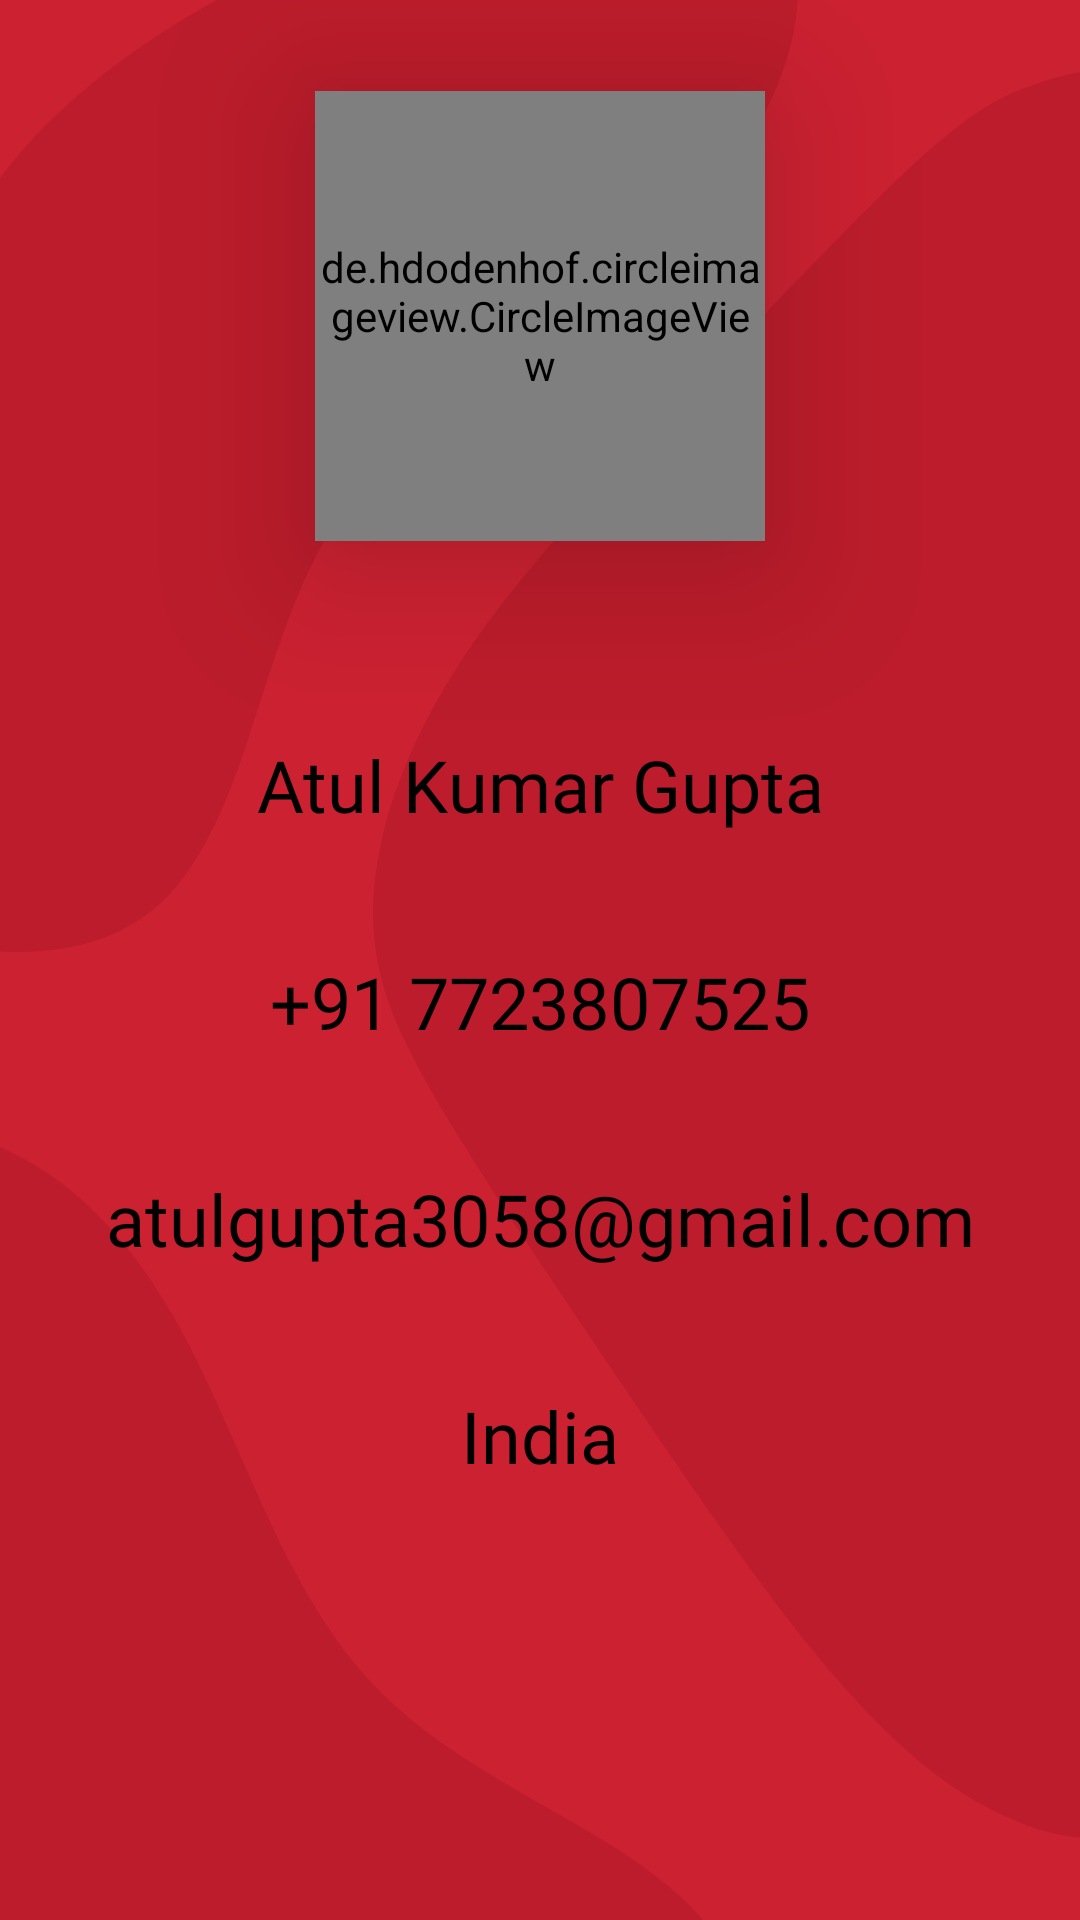

Here is an Android app screen rendered from its layout file. Give the layout XML and the strings, colors and styles it references.
<!-- AndroidManifest.xml: application theme Theme.Restra -->
<!-- res/layout/fragment_profile.xml -->
<?xml version="1.0" encoding="utf-8"?>
<androidx.constraintlayout.widget.ConstraintLayout xmlns:android="http://schemas.android.com/apk/res/android"
    xmlns:app="http://schemas.android.com/apk/res-auto"
    android:layout_width="match_parent"
    android:layout_height="match_parent"
    android:background="@drawable/welcome_screen">


    <LinearLayout
        android:id="@+id/linearLayout"
        android:layout_width="match_parent"
        android:layout_height="wrap_content"
        android:layout_marginHorizontal="10dp"
        android:background="@drawable/custom_profile_background"
        android:elevation="20dp"
        android:orientation="vertical"
        android:paddingVertical="30dp"
        app:layout_constraintBottom_toBottomOf="parent"
        app:layout_constraintLeft_toLeftOf="parent"
        app:layout_constraintRight_toRightOf="parent"
        app:layout_constraintTop_toTopOf="parent">

        <TextView
            android:id="@+id/txtUserName"
            style="@style/TextAppearance.AppCompat.Headline"
            android:layout_width="match_parent"
            android:layout_height="wrap_content"
            android:layout_marginHorizontal="15dp"
            android:layout_marginTop="100dp"
            android:background="@drawable/custom_input_box"
            android:fontFamily="@font/n_bold"
            android:padding="10dp"
            android:text="Atul Kumar Gupta"
            android:textAlignment="center"
            android:textColor="@color/black" />

        <TextView
            android:id="@+id/txtPhoneNumber"
            style="@style/TextAppearance.AppCompat.Headline"
            android:layout_width="match_parent"
            android:layout_height="wrap_content"
            android:layout_marginHorizontal="15dp"
            android:layout_marginTop="20dp"
            android:background="@drawable/custom_input_box"
            android:fontFamily="@font/n_bold"
            android:padding="10dp"
            android:text="+91 7723807525"
            android:textAlignment="center"
            android:textColor="@color/black" />

        <TextView
            android:id="@+id/txtEmailAddress"
            style="@style/TextAppearance.AppCompat.Headline"
            android:layout_width="match_parent"
            android:layout_height="wrap_content"
            android:layout_marginHorizontal="15dp"
            android:layout_marginTop="20dp"
            android:background="@drawable/custom_input_box"
            android:fontFamily="@font/n_bold"
            android:padding="10dp"
            android:text="atulgupta3058@gmail.com"
            android:textAlignment="center"
            android:textColor="@color/black" />

        <TextView
            android:id="@+id/txtDeliveryAddress"
            style="@style/TextAppearance.AppCompat.Headline"
            android:layout_width="match_parent"
            android:layout_height="wrap_content"
            android:layout_marginHorizontal="15dp"
            android:layout_marginTop="20dp"
            android:background="@drawable/custom_input_box"
            android:fontFamily="@font/n_bold"
            android:padding="10dp"
            android:text="India"
            android:textAlignment="center"
            android:textColor="@color/black" />
    </LinearLayout>

    <de.hdodenhof.circleimageview.CircleImageView
        android:id="@+id/profile_image"
        android:layout_width="150dp"
        android:layout_height="150dp"
        android:elevation="30dp"
        android:src="@drawable/ic_profile_image"
        app:civ_border_color="#FFFFFF"
        app:civ_border_width="2dp"
        app:layout_constraintBottom_toTopOf="@+id/linearLayout"
        app:layout_constraintEnd_toEndOf="parent"
        app:layout_constraintStart_toStartOf="parent"
        app:layout_constraintTop_toTopOf="@+id/linearLayout" />

</androidx.constraintlayout.widget.ConstraintLayout>
<!-- resources referenced by this layout -->
<resources>
  <color name="black">#FF000000</color>
  <!-- drawable welcome_screen: png bitmap (drawable, 39152 bytes) -->
  <style name="Theme.Restra" parent="Theme.MaterialComponents.DayNight.NoActionBar">
          
          <item name="colorPrimary">@color/light_red</item>
          <item name="colorPrimaryVariant">@color/dark_red</item>
          <item name="colorOnPrimary">@color/white</item>
          
          <item name="colorSecondary">@color/light_red</item>
          <item name="colorSecondaryVariant">@color/dark_red</item>
          <item name="colorOnSecondary">@color/black</item>
          
          <item name="android:statusBarColor">@color/dark_red</item>
          
  
          
          <item name="android:windowActivityTransitions">true</item>
          
          <item name="android:windowEnterTransition">@transition/trans_anim</item>
          <item name="android:windowExitTransition">@transition/trans_anim</item>
      </style>
  <color name="light_red">#cc2131</color>
  <color name="dark_red">#bc1c2b</color>
  <color name="white">#FFFFFFFF</color>
</resources>
